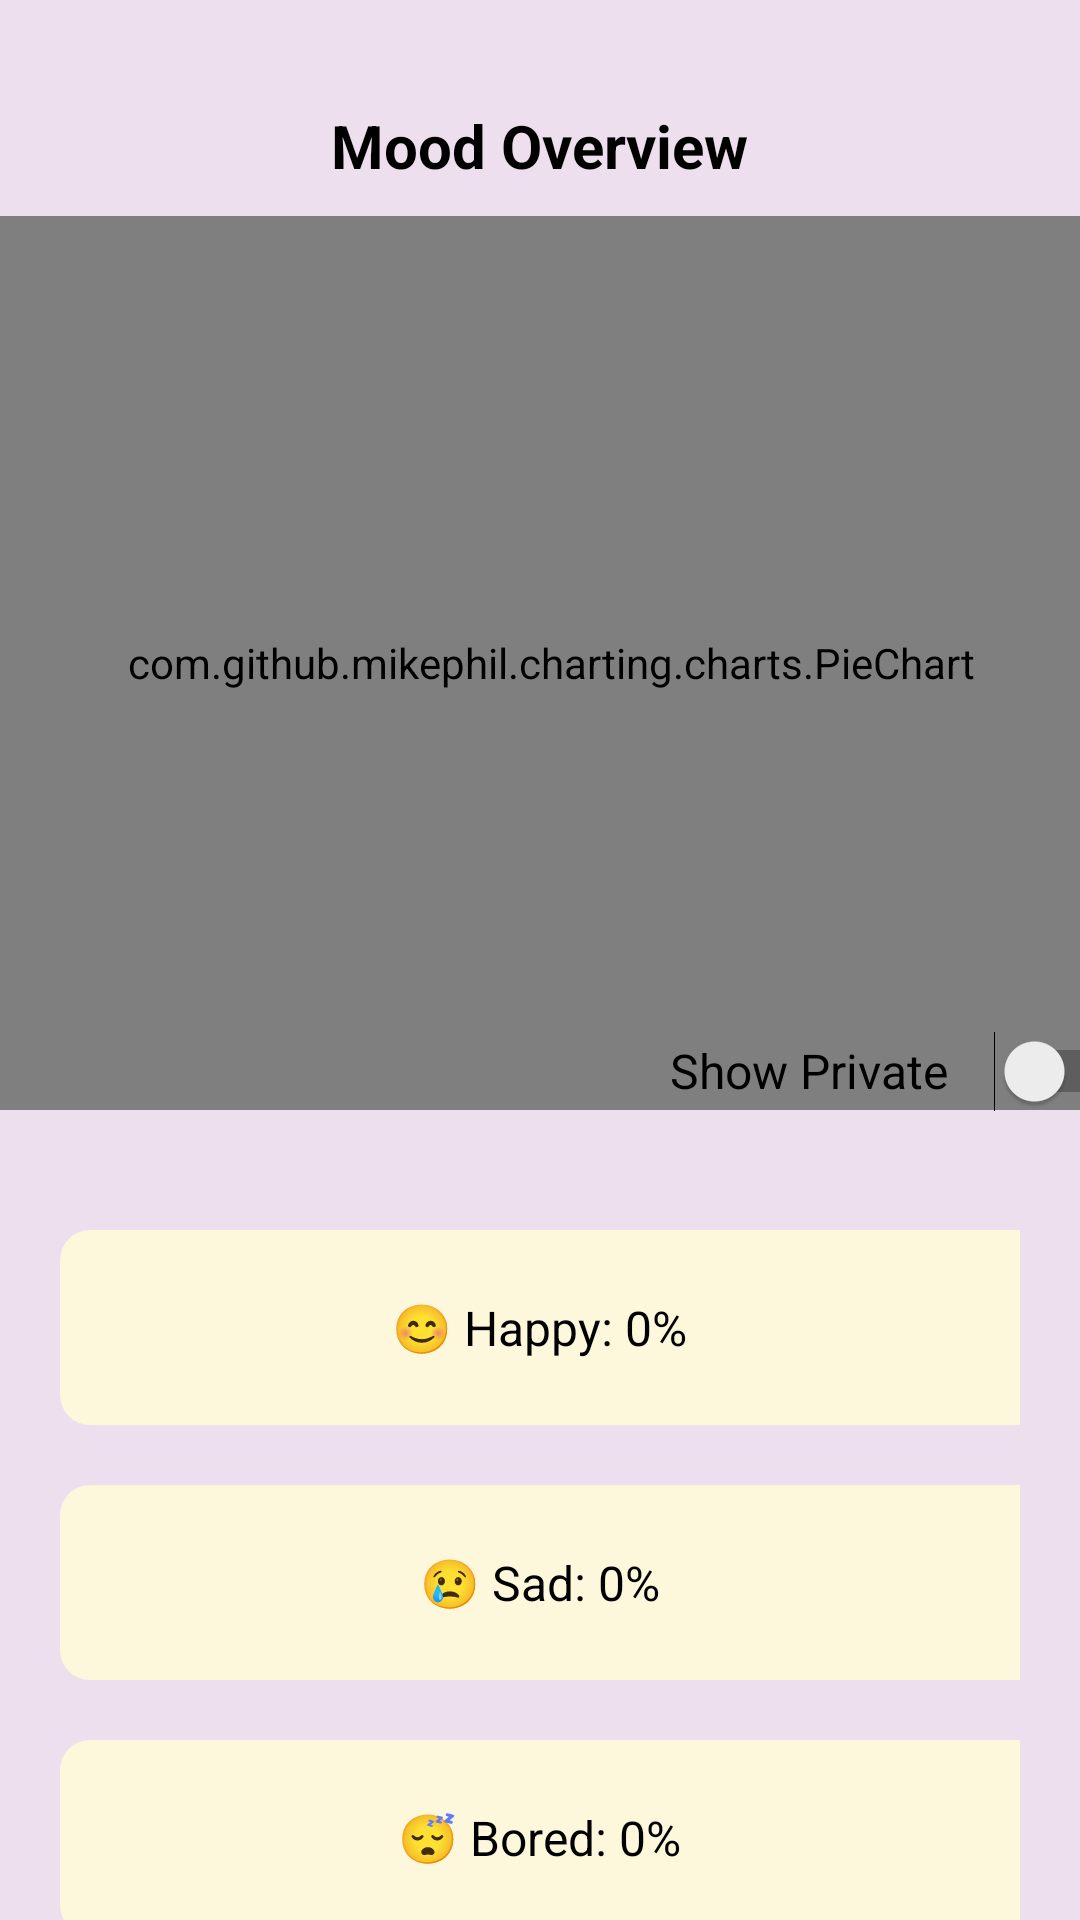

Here is an Android app screen rendered from its layout file. Give the layout XML and the strings, colors and styles it references.
<!-- AndroidManifest.xml: application theme Theme.Proj -->
<!-- res/layout/fragment_dashboard.xml -->
<?xml version="1.0" encoding="utf-8"?>
<androidx.constraintlayout.widget.ConstraintLayout xmlns:android="http://schemas.android.com/apk/res/android"
    xmlns:app="http://schemas.android.com/apk/res-auto"
    xmlns:tools="http://schemas.android.com/tools"
    android:layout_width="match_parent"
    android:layout_height="match_parent"
    android:background="#EDDFED"
    tools:context=".ui.dashboard.DashboardFragment">

    <TextView
        android:id="@+id/tv_mood_overview"
        android:layout_width="wrap_content"
        android:layout_height="wrap_content"
        android:layout_marginTop="35dp"
        android:text="Mood Overview"
        android:textColor="#000000"
        android:textSize="20sp"
        android:textStyle="bold"
        app:layout_constraintEnd_toEndOf="parent"
        app:layout_constraintStart_toStartOf="parent"
        app:layout_constraintTop_toTopOf="parent" />

    <com.github.mikephil.charting.charts.PieChart
        android:id="@+id/pieChart"
        android:layout_width="404dp"
        android:layout_height="298dp"
        android:layout_marginTop="10dp"
        app:layout_constraintEnd_toEndOf="parent"
        app:layout_constraintHorizontal_bias="0.428"
        app:layout_constraintStart_toStartOf="parent"
        app:layout_constraintTop_toBottomOf="@id/tv_mood_overview">

    </com.github.mikephil.charting.charts.PieChart>

    <LinearLayout
        android:id="@+id/legendLayout"
        android:layout_width="match_parent"
        android:layout_height="wrap_content"
        android:layout_marginTop="18dp"
        android:orientation="vertical"
        android:padding="10dp"
        app:layout_constraintEnd_toEndOf="parent"
        app:layout_constraintHorizontal_bias="0.0"
        app:layout_constraintStart_toStartOf="parent"
        app:layout_constraintTop_toBottomOf="@+id/pieChart">

        <FrameLayout
            android:layout_width="wrap_content"
            android:layout_height="85dp"
            android:layout_marginTop="2dp"
            android:padding="10dp">

            <View
                android:id="@+id/view_happy"
                android:layout_width="372dp"
                android:layout_height="65dp"
                android:background="@drawable/rounded_corner"
                android:backgroundTint="#FDF7DB" />

            <TextView
                android:id="@+id/happyPercentage"
                android:layout_width="wrap_content"
                android:layout_height="wrap_content"
                android:layout_gravity="center"
                android:text="😊 Happy: 0%"
                android:textColor="#000000"
                android:textSize="16sp" />
        </FrameLayout>

        <FrameLayout
            android:layout_width="wrap_content"
            android:layout_height="85dp"
            android:padding="10dp">

            <View
                android:id="@+id/view_sad"
                android:layout_width="372dp"
                android:layout_height="65dp"
                android:background="@drawable/rounded_corner"
                android:backgroundTint="#FDF7DB" />

            <TextView
                android:id="@+id/sadPercentage"
                android:layout_width="wrap_content"
                android:layout_height="wrap_content"
                android:layout_gravity="center"
                android:text="😢 Sad: 0%"
                android:textColor="#000000"
                android:textSize="16sp" />
        </FrameLayout>

        <FrameLayout
            android:layout_width="wrap_content"
            android:layout_height="85dp"
            android:padding="10dp">

            <View
                android:id="@+id/View_boring"
                android:layout_width="372dp"
                android:layout_height="65dp"
                android:background="@drawable/rounded_corner"
                android:backgroundTint="#FDF7DB" />

            <TextView
                android:id="@+id/boredPercentage"
                android:layout_width="wrap_content"
                android:layout_height="wrap_content"
                android:layout_gravity="center"
                android:text="😴 Bored: 0%"
                android:textColor="#000000"
                android:textSize="16sp" />
        </FrameLayout>

        <FrameLayout
            android:layout_width="wrap_content"
            android:layout_height="85dp"
            android:padding="10dp">

            <View
                android:id="@+id/view_love"
                android:layout_width="372dp"
                android:layout_height="65dp"
                android:background="@drawable/rounded_corner"
                android:backgroundTint="#FDF7DB" />

            <TextView
                android:id="@+id/lovePercentage"
                android:layout_width="wrap_content"
                android:layout_height="wrap_content"
                android:layout_gravity="center"
                android:text="😍 Love: 0%"
                android:textColor="#000000"
                android:textSize="16sp" />
        </FrameLayout>

        <FrameLayout
            android:layout_width="wrap_content"
            android:layout_height="85dp"
            android:padding="10dp">

            <View
                android:id="@+id/view_mad"
                android:layout_width="372dp"
                android:layout_height="65dp"
                android:background="@drawable/rounded_corner"
                android:backgroundTint="#FDF7DB" />

            <TextView
                android:id="@+id/angryPercentage"
                android:layout_width="wrap_content"
                android:layout_height="wrap_content"
                android:layout_gravity="center"
                android:text="😡 Angry: 0%"
                android:textColor="#000000"
                android:textSize="16sp" />
        </FrameLayout>

    </LinearLayout>

    <Switch
        android:id="@+id/switchCategory"
        android:layout_width="162dp"
        android:layout_height="62dp"
        android:text="Show Private"
        android:textSize="16sp"
        app:layout_constraintBottom_toTopOf="@+id/legendLayout"
        app:layout_constraintEnd_toEndOf="@+id/pieChart" />

</androidx.constraintlayout.widget.ConstraintLayout>
<!-- resources referenced by this layout -->
<resources>
  <!-- drawable rounded_corner (drawable) -->
  <?xml version="1.0" encoding="utf-8"?>
  <shape xmlns:android="http://schemas.android.com/apk/res/android"
      android:shape="rectangle">
      <corners android:radius="10dp"/>
      <solid android:color="?attr/colorPrimary" />
  </shape>
  <style name="Theme.Proj" parent="Theme.MaterialComponents.DayNight.NoActionBar">
      
          <item name="colorPrimary">@color/purple_500</item>
          <item name="colorPrimaryVariant">@color/purple_700</item>
          <item name="colorOnPrimary">@color/white</item>
          
          <item name="colorSecondary">@color/teal_200</item>
          <item name="colorSecondaryVariant">@color/teal_700</item>
          <item name="colorOnSecondary">@color/black</item>
          
          <item name="android:statusBarColor">?attr/colorPrimaryVariant</item>
          
      </style>
  <color name="purple_500">#FF6200EE</color>
  <color name="purple_700">#FF3700B3</color>
  <color name="white">#FFFFFFFF</color>
  <color name="teal_200">#FF03DAC5</color>
  <color name="teal_700">#FF018786</color>
  <color name="black">#FF000000</color>
</resources>
